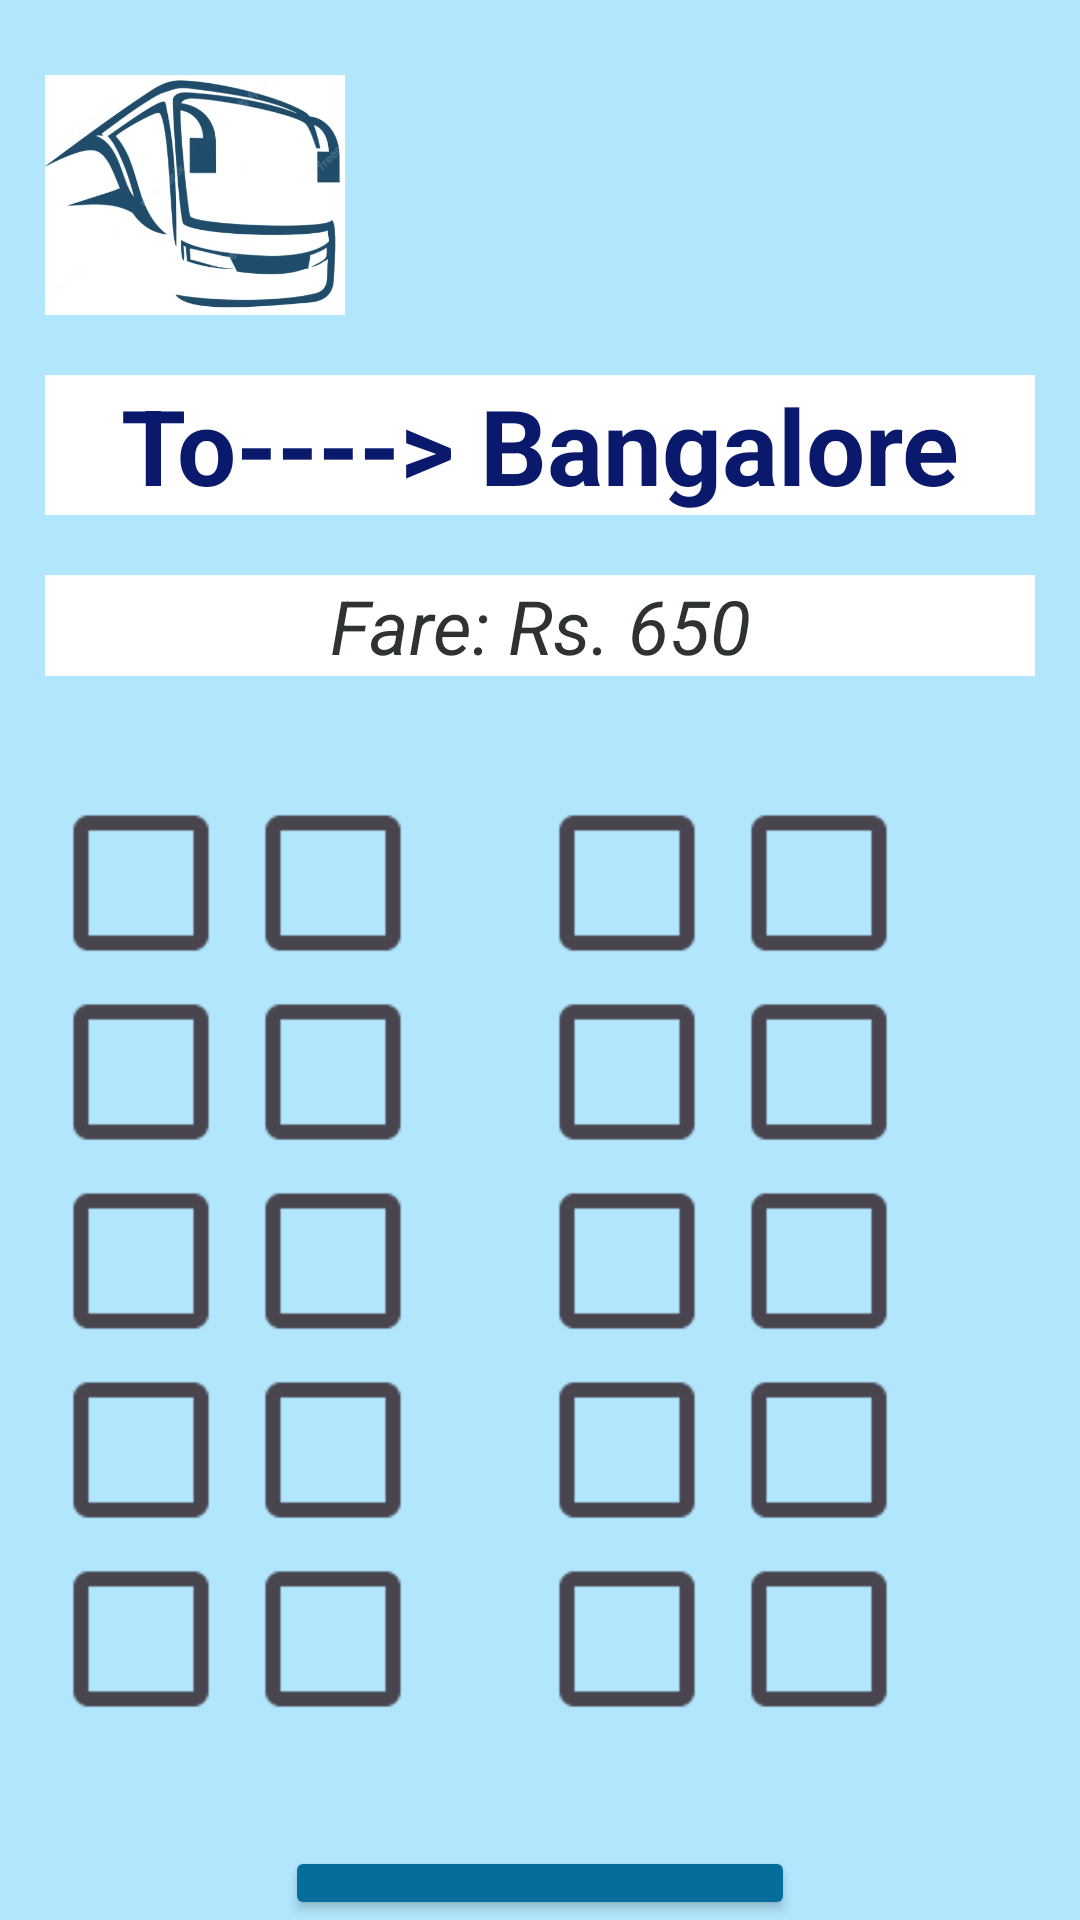

Layout XML and referenced resources for this Android screen:
<!-- AndroidManifest.xml: application theme Theme.BusHub -->
<!-- res/layout/activity_bus_seats_bg.xml -->
<LinearLayout
    xmlns:android="http://schemas.android.com/apk/res/android"
    android:layout_width="match_parent"
    android:layout_height="match_parent"
    android:orientation="vertical"
    android:background="#B1E6FD">

    <ImageView
        android:id="@+id/hamburgerMenu"
        android:layout_width="100dp"
        android:layout_height="100dp"
        android:src="@drawable/buslogo"
        android:layout_marginTop="15dp"
        android:layout_marginLeft="15dp"/>

    <TextView
        android:layout_width="match_parent"
        android:layout_height="wrap_content"
        android:id="@+id/bangalore"
        android:text="To----> Bangalore"
        android:textSize="35dp"
        android:textAlignment="center"
        android:textColor="#0A196C"
        android:textStyle="bold"
        android:layout_marginTop="10dp"
        android:layout_marginLeft="15dp"
        android:layout_marginRight="15dp"
        android:background="#ffffff"/>


    <TextView
        android:layout_width="match_parent"
        android:layout_height="wrap_content"
        android:id="@+id/timings1"
        android:text="Fare: Rs. 650"
        android:textSize="25dp"
        android:textColor="#2F3233"
        android:textStyle="italic"
        android:textAlignment="center"
        android:layout_marginTop="20dp"
        android:layout_marginBottom="30dp"
        android:layout_marginRight="15dp"
        android:layout_marginLeft="15dp"
        android:background="#ffffff"/>

    
    <LinearLayout
        android:layout_width="match_parent"
        android:layout_height="wrap_content"
        android:gravity="center_horizontal">

        <CheckBox
            android:id="@+id/seat1_1"
            android:layout_width="wrap_content"
            android:layout_height="wrap_content"
            android:scaleY="2.5"
            android:scaleX="2.5"
            android:layout_marginBottom="10dp"
            android:layout_marginTop="15dp"
            />

        <Space
            android:layout_width="16dp"
            android:layout_height="wrap_content" />

        <CheckBox
            android:id="@+id/seat2_1"
            android:layout_width="wrap_content"
            android:layout_height="wrap_content"
            android:scaleY="2.5"
            android:scaleX="2.5"
            android:layout_marginBottom="10dp"
            android:layout_marginTop="15dp"/>

        <Space
            android:layout_width="50dp"
            android:layout_height="wrap_content" />

        <CheckBox
            android:id="@+id/seat3_1"
            android:layout_width="wrap_content"
            android:layout_height="wrap_content"
            android:scaleY="2.5"
            android:scaleX="2.5"
            android:layout_marginBottom="10dp"
            android:layout_marginTop="15dp"/>

        <Space
            android:layout_width="16dp"
            android:layout_height="wrap_content" />

        <CheckBox
            android:id="@+id/seat4_1"
            android:layout_width="wrap_content"
            android:layout_height="wrap_content"
            android:scaleY="2.5"
            android:scaleX="2.5"
            android:layout_marginBottom="10dp"
            android:layout_marginTop="15dp"/>

    </LinearLayout>

    
    <LinearLayout
        android:layout_width="match_parent"
        android:layout_height="wrap_content"
        android:gravity="center_horizontal">

        <CheckBox
            android:id="@+id/seat5_1"
            android:layout_width="wrap_content"
            android:layout_height="wrap_content"
            android:scaleY="2.5"
            android:scaleX="2.5"
            android:layout_marginBottom="10dp"
            android:layout_marginTop="5dp"/>

        <Space
            android:layout_width="16dp"
            android:layout_height="wrap_content" />

        <CheckBox
            android:id="@+id/seat6_1"
            android:layout_width="wrap_content"
            android:layout_height="wrap_content"
            android:scaleY="2.5"
            android:scaleX="2.5"
            android:layout_marginBottom="10dp"
            android:layout_marginTop="5dp"/>

        <Space
            android:layout_width="50dp"
            android:layout_height="wrap_content" />

        <CheckBox
            android:id="@+id/seat7_1"
            android:layout_width="wrap_content"
            android:layout_height="wrap_content"
            android:scaleY="2.5"
            android:scaleX="2.5"
            android:layout_marginBottom="10dp"
            android:layout_marginTop="5dp"/>

        <Space
            android:layout_width="16dp"
            android:layout_height="wrap_content" />

        <CheckBox
            android:id="@+id/seat8_1"
            android:layout_width="wrap_content"
            android:layout_height="wrap_content"
            android:scaleY="2.5"
            android:scaleX="2.5"
            android:layout_marginBottom="10dp"
            android:layout_marginTop="5dp"/>

    </LinearLayout>

    
    <LinearLayout
        android:layout_width="match_parent"
        android:layout_height="wrap_content"
        android:gravity="center_horizontal">

        <CheckBox
            android:id="@+id/seat9_1"
            android:layout_width="wrap_content"
            android:layout_height="wrap_content"
            android:scaleY="2.5"
            android:scaleX="2.5"
            android:layout_marginBottom="10dp"
            android:layout_marginTop="5dp"/>

        <Space
            android:layout_width="16dp"
            android:layout_height="wrap_content" />

        <CheckBox
            android:id="@+id/seat10_1"
            android:layout_width="wrap_content"
            android:layout_height="wrap_content"
            android:scaleY="2.5"
            android:scaleX="2.5"
            android:layout_marginBottom="10dp"
            android:layout_marginTop="5dp"/>

        <Space
            android:layout_width="50dp"
            android:layout_height="wrap_content" />

        <CheckBox
            android:id="@+id/seat11_1"
            android:layout_width="wrap_content"
            android:layout_height="wrap_content"
            android:scaleY="2.5"
            android:scaleX="2.5"
            android:layout_marginBottom="10dp"
            android:layout_marginTop="5dp"/>

        <Space
            android:layout_width="16dp"
            android:layout_height="wrap_content" />

        <CheckBox
            android:id="@+id/seat12_1"
            android:layout_width="wrap_content"
            android:layout_height="wrap_content"
            android:scaleY="2.5"
            android:scaleX="2.5"
            android:layout_marginBottom="10dp"
            android:layout_marginTop="5dp"/>

    </LinearLayout>

    
    <LinearLayout
        android:layout_width="match_parent"
        android:layout_height="wrap_content"
        android:gravity="center_horizontal">

        <CheckBox
            android:id="@+id/seat13_1"
            android:layout_width="wrap_content"
            android:layout_height="wrap_content"
            android:scaleY="2.5"
            android:scaleX="2.5"
            android:layout_marginBottom="10dp"
            android:layout_marginTop="5dp"/>

        <Space
            android:layout_width="16dp"
            android:layout_height="wrap_content" />

        <CheckBox
            android:id="@+id/seat14_1"
            android:layout_width="wrap_content"
            android:layout_height="wrap_content"
            android:scaleY="2.5"
            android:scaleX="2.5"
            android:layout_marginBottom="10dp"
            android:layout_marginTop="5dp"/>

        <Space
            android:layout_width="50dp"
            android:layout_height="wrap_content" />

        <CheckBox
            android:id="@+id/seat15_1"
            android:layout_width="wrap_content"
            android:layout_height="wrap_content"
            android:scaleY="2.5"
            android:scaleX="2.5"
            android:layout_marginBottom="10dp"
            android:layout_marginTop="5dp"/>

        <Space
            android:layout_width="16dp"
            android:layout_height="wrap_content" />

        <CheckBox
            android:id="@+id/seat16_1"
            android:layout_width="wrap_content"
            android:layout_height="wrap_content"
            android:scaleY="2.5"
            android:scaleX="2.5"
            android:layout_marginBottom="10dp"
            android:layout_marginTop="5dp"/>

    </LinearLayout>

    
    <LinearLayout
        android:layout_width="match_parent"
        android:layout_height="wrap_content"
        android:gravity="center_horizontal">

        <CheckBox
            android:id="@+id/seat17_1"
            android:layout_width="wrap_content"
            android:layout_height="wrap_content"
            android:scaleY="2.5"
            android:scaleX="2.5"
            android:layout_marginBottom="10dp"
            android:layout_marginTop="5dp"/>

        <Space
            android:layout_width="16dp"
            android:layout_height="wrap_content" />

        <CheckBox
            android:id="@+id/seat18_1"
            android:layout_width="wrap_content"
            android:layout_height="wrap_content"
            android:scaleY="2.5"
            android:scaleX="2.5"
            android:layout_marginBottom="10dp"
            android:layout_marginTop="5dp"/>

        <Space
            android:layout_width="50dp"
            android:layout_height="wrap_content" />

        <CheckBox
            android:id="@+id/seat19_1"
            android:layout_width="wrap_content"
            android:layout_height="wrap_content"
            android:scaleY="2.5"
            android:scaleX="2.5"
            android:layout_marginBottom="10dp"
            android:layout_marginTop="5dp"/>

        <Space
            android:layout_width="16dp"
            android:layout_height="wrap_content" />

        <CheckBox
            android:id="@+id/seat20_1"
            android:layout_width="wrap_content"
            android:layout_height="wrap_content"
            android:scaleY="2.5"
            android:scaleX="2.5"
            android:layout_marginBottom="10dp"
            android:layout_marginTop="5dp"/>

    </LinearLayout>

    <Button
        android:id="@+id/confirm"
        android:layout_width="wrap_content"
        android:layout_height="wrap_content"
        android:text="Confirm Selection"
        android:textAlignment="center"
        android:layout_gravity="center_horizontal"
        android:height="55dp"
        android:width="170dp"
        android:textSize="15dp"
        android:textColor="#ffffff"
        android:backgroundTint="#056D9C"
        android:layout_marginTop="35dp"/>

</LinearLayout>
<!-- resources referenced by this layout -->
<resources>
  <!-- drawable buslogo: png bitmap (drawable, 106547 bytes) -->
  <style name="Theme.BusHub" parent="Base.Theme.BusHub" />
  <style name="Base.Theme.BusHub" parent="Theme.Material3.DayNight.NoActionBar">
          
  
      </style>
</resources>
